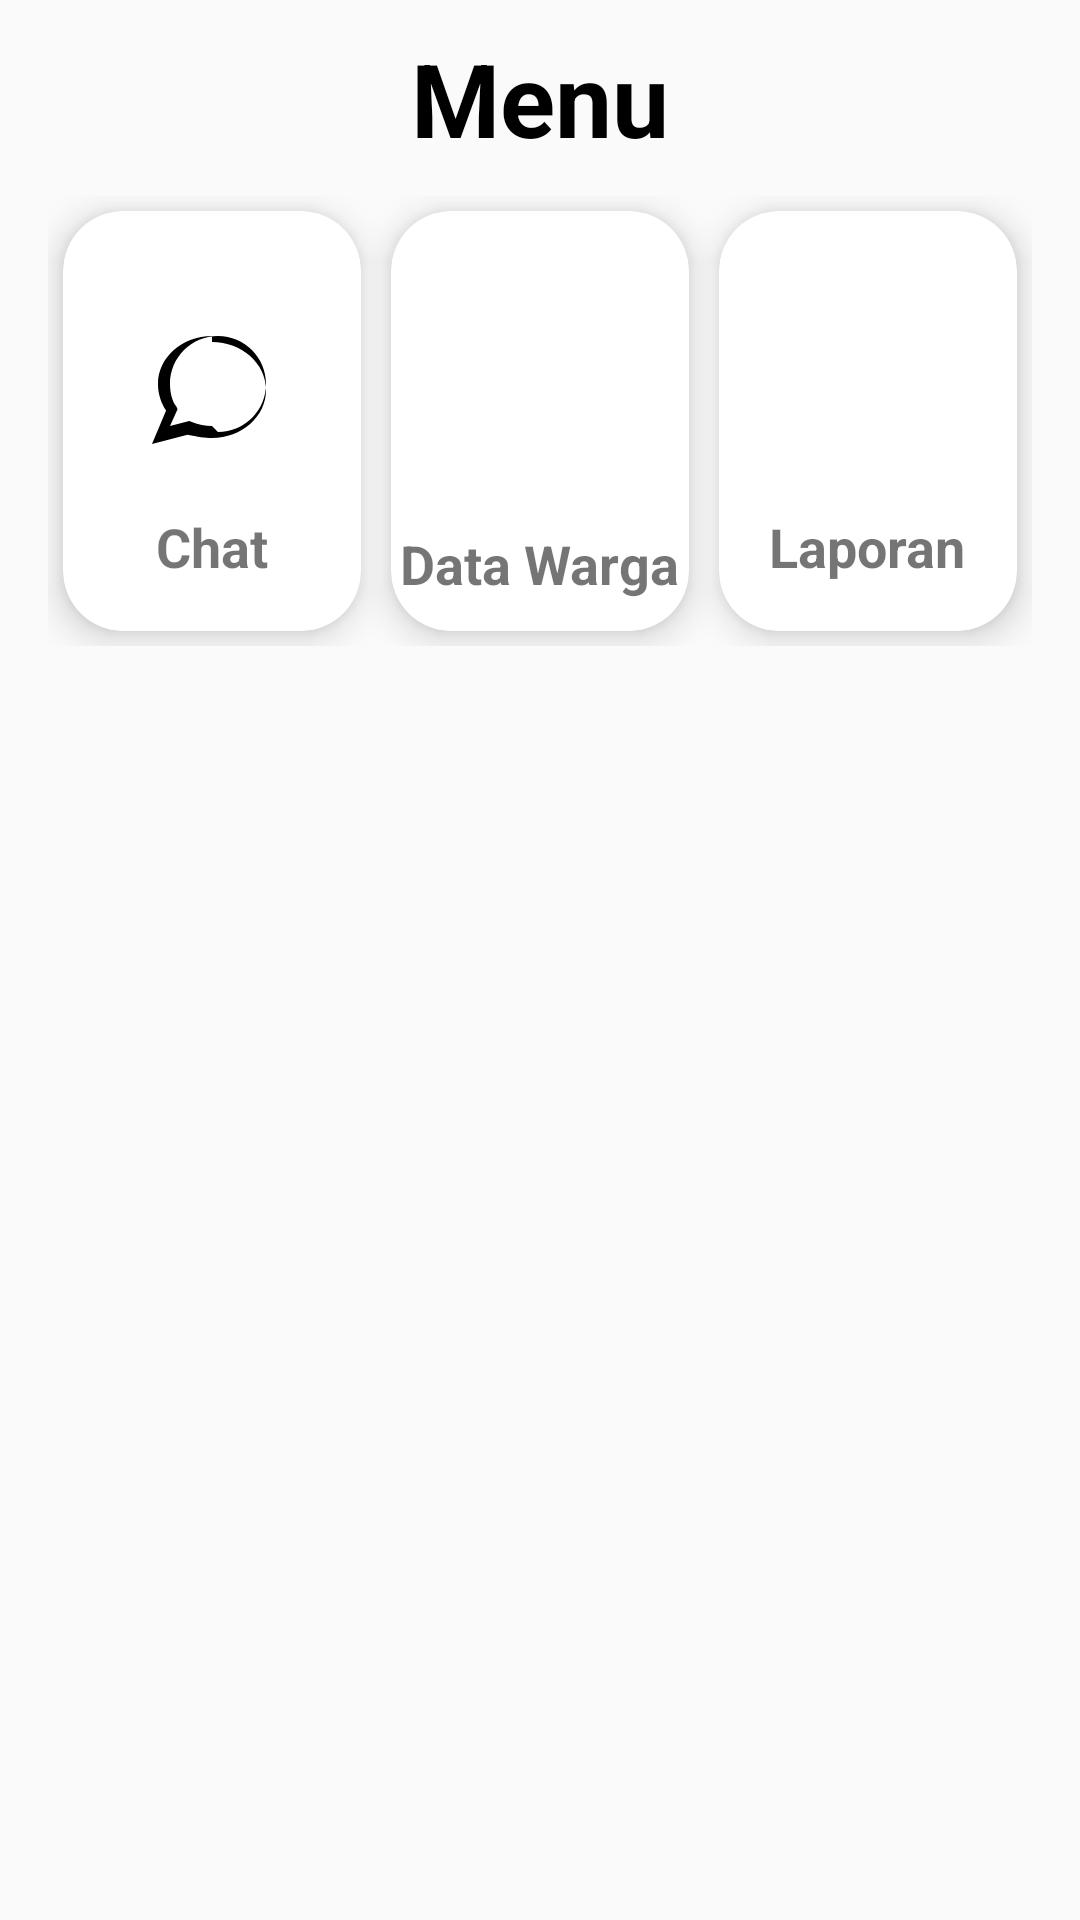

Here is an Android app screen rendered from its layout file. Give the layout XML and the strings, colors and styles it references.
<!-- AndroidManifest.xml: application theme Theme.KasRT -->
<!-- res/layout/fragment_tab1.xml -->
<?xml version="1.0" encoding="utf-8"?>
<RelativeLayout xmlns:android="http://schemas.android.com/apk/res/android"
    xmlns:app="http://schemas.android.com/apk/res-auto"
    xmlns:tools="http://schemas.android.com/tools"
    android:layout_width="match_parent"
    android:layout_height="match_parent"
    tools:context=".ui.Tab1">

    <ScrollView
        android:layout_width="match_parent"
        android:layout_height="match_parent">

        <LinearLayout
            android:layout_width="match_parent"
            android:layout_height="wrap_content"
            android:orientation="vertical"
            android:paddingStart="16dp"
            android:paddingTop="10dp"
            android:paddingEnd="16dp">

            <TextView
                android:layout_width="match_parent"
                android:layout_height="wrap_content"
                android:text="Menu"
                android:textAlignment="center"
                android:textColor="@color/black"
                android:textSize="34sp"
                android:textStyle="bold" />

            <LinearLayout
                android:layout_width="match_parent"
                android:layout_height="150dp"
                android:orientation="horizontal"
                android:layout_marginTop="10dp">

                <androidx.cardview.widget.CardView
                    android:id="@+id/cdMenu1"
                    android:layout_width="0dp"
                    android:layout_height="match_parent"
                    android:layout_weight="1"
                    android:layout_margin="5dp"
                    app:cardCornerRadius="20dp"
                    app:cardElevation="7dp">

                    <LinearLayout
                        android:layout_width="match_parent"
                        android:layout_height="match_parent"
                        android:orientation="vertical"
                        android:gravity="center">

                        <ImageView
                            android:id="@+id/imageView0"
                            android:layout_width="48dp"
                            android:layout_height="52dp"
                            android:layout_gravity="center"
                            android:layout_margin="16dp"
                            android:contentDescription="Chat Icon"
                            android:src="@drawable/ic_chat" />

                        <TextView
                            android:id="@+id/textView0"
                            android:layout_width="wrap_content"
                            android:layout_height="wrap_content"
                            android:text="Chat"
                            android:textAlignment="center"
                            android:textSize="18sp"
                            android:textStyle="bold" />
                    </LinearLayout>

                </androidx.cardview.widget.CardView>

                <androidx.cardview.widget.CardView
                    android:id="@+id/cdMenu2"
                    android:layout_width="0dp"
                    android:layout_height="match_parent"
                    android:layout_weight="1"
                    android:layout_margin="5dp"
                    app:cardCornerRadius="20dp"
                    app:cardElevation="7dp">

                    <LinearLayout
                        android:layout_width="match_parent"
                        android:layout_height="match_parent"
                        android:orientation="vertical"
                        android:gravity="center">

                        <ImageView
                            android:id="@+id/imageViewDataWarga"
                            android:layout_width="130dp"
                            android:layout_height="63dp"
                            android:layout_gravity="center"
                            android:layout_margin="16dp"
                            android:contentDescription="Data Warga Icon"
                            android:src="@drawable/warga" />

                        <TextView
                            android:id="@+id/textViewDataWarga"
                            android:layout_width="wrap_content"
                            android:layout_height="wrap_content"
                            android:text="Data Warga"
                            android:textAlignment="center"
                            android:textSize="18sp"
                            android:textStyle="bold" />
                    </LinearLayout>

                </androidx.cardview.widget.CardView>

                <androidx.cardview.widget.CardView
                    android:id="@+id/cdMenu3"
                    android:layout_width="0dp"
                    android:layout_height="match_parent"
                    android:layout_weight="1"
                    android:layout_margin="5dp"
                    app:cardCornerRadius="20dp"
                    app:cardElevation="7dp"
                    android:onClick="openLaporanActivity">

                    <LinearLayout
                        android:layout_width="match_parent"
                        android:layout_height="match_parent"
                        android:gravity="center"
                        android:orientation="vertical">

                        <ImageView
                            android:id="@+id/imageViewLaporan"
                            android:layout_width="48dp"
                            android:layout_height="52dp"
                            android:layout_gravity="center"
                            android:layout_margin="16dp"
                            android:contentDescription="Laporan Icon"
                            android:src="@drawable/laporan" />

                        <TextView
                            android:id="@+id/textViewLaporan"
                            android:layout_width="wrap_content"
                            android:layout_height="wrap_content"
                            android:text="Laporan"
                            android:textAlignment="center"
                            android:textSize="18sp"
                            android:textStyle="bold" />
                    </LinearLayout>

                </androidx.cardview.widget.CardView>

            </LinearLayout>

            

        </LinearLayout>

    </ScrollView>

</RelativeLayout>
<!-- resources referenced by this layout -->
<resources>
  <color name="black">#FF000000</color>
  <!-- drawable ic_chat (drawable) -->
  <vector xmlns:android="http://schemas.android.com/apk/res/android"
      android:width="24dp"
      android:height="24dp"
      android:viewportWidth="24"
      android:viewportHeight="24">
      <path
          android:fillColor="#000000"
          android:pathData="M12,4C7.03,4 3,7.58 3,12c0,1.64 0.5,3.16 1.35,4.43L2,22l5.92,-1.56C9.63,20.77 10.8,21 12,21c4.97,0 9,-3.58 9,-8s-4.03,-8 -9,-8zM12,19c-1.14,0 -2.28,-0.22 -3.35,-0.65l-0.44,-0.18L5,19l1.26,-2.81l-0.2,-0.44C5.38,14.92 5,13.5 5,12c0,-4.42 3.58,-8 8,-8s8,3.58 8,8 -3.58,8 -8,8z"/>
  </vector>
  <style name="Theme.KasRT" parent="Base.Theme.KasRT" />
  <style name="Base.Theme.KasRT" parent="Theme.AppCompat.Light.NoActionBar">
          
  
      </style>
</resources>
